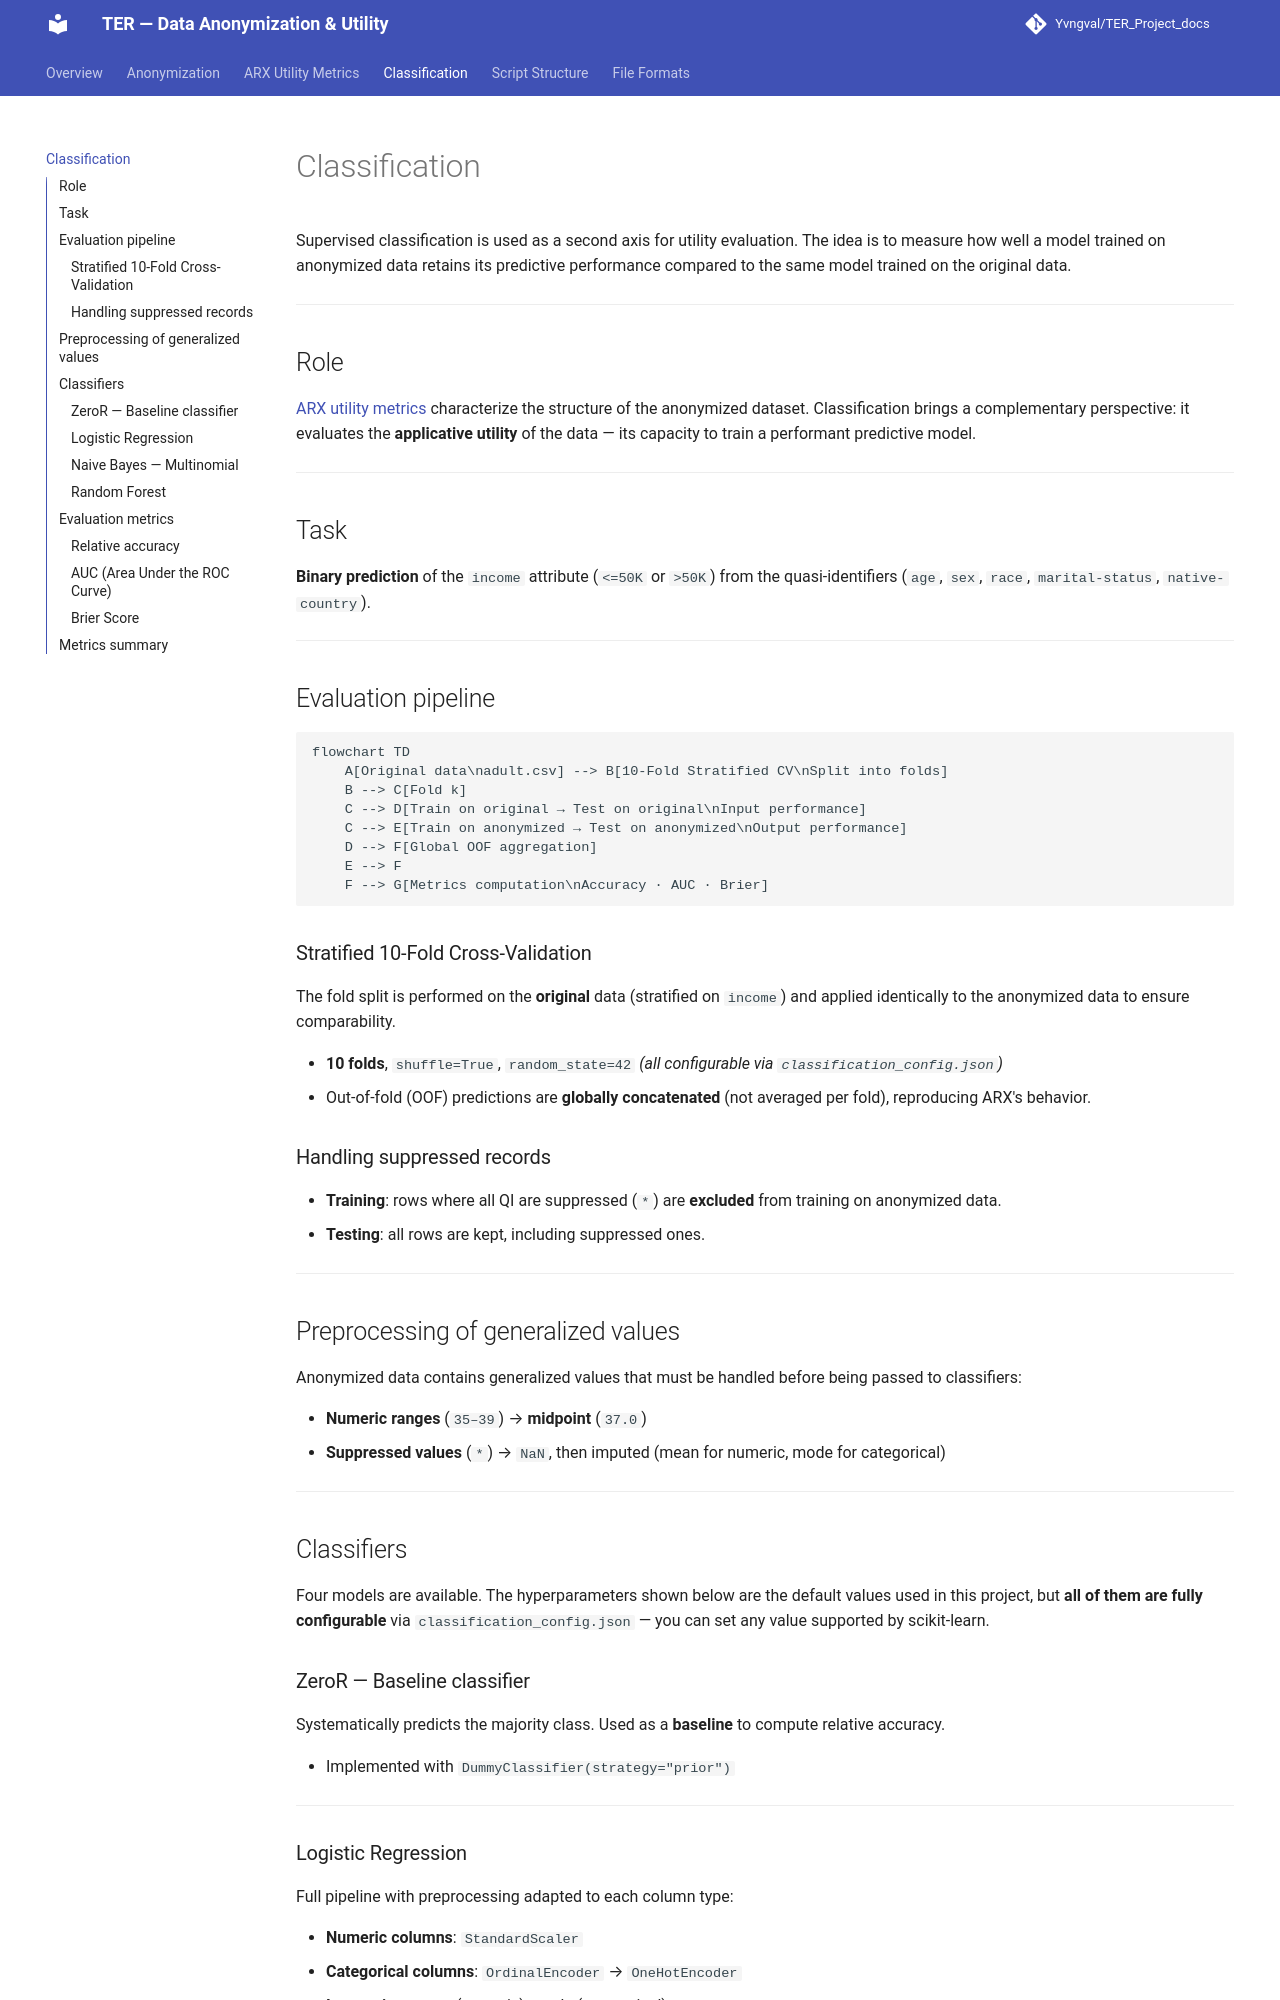

repository: Yvngval/TER_Project · page: classification/index.html · generator: mkdocs

# Classification

Supervised classification is used as a second axis for utility evaluation. The idea is to measure how well a model trained on anonymized data retains its predictive performance compared to the same model trained on the original data.

---

## Role

[ARX utility metrics](../metriques/index.md) characterize the structure of the anonymized dataset. Classification brings a complementary perspective: it evaluates the **applicative utility** of the data — its capacity to train a performant predictive model.

---

## Task

**Binary prediction** of the `income` attribute (`<=50K` or `>50K`) from the quasi-identifiers (`age`, `sex`, `race`, `marital-status`, `native-country`).

---

## Evaluation pipeline

```mermaid
flowchart TD
    A[Original data\nadult.csv] --> B[10-Fold Stratified CV\nSplit into folds]
    B --> C[Fold k]
    C --> D[Train on original → Test on original\nInput performance]
    C --> E[Train on anonymized → Test on anonymized\nOutput performance]
    D --> F[Global OOF aggregation]
    E --> F
    F --> G[Metrics computation\nAccuracy · AUC · Brier]
```

### Stratified 10-Fold Cross-Validation

The fold split is performed on the **original** data (stratified on `income`) and applied identically to the anonymized data to ensure comparability.

- **10 folds**, `shuffle=True`, `random_state=42` *(all configurable via `classification_config.json`)*
- Out-of-fold (OOF) predictions are **globally concatenated** (not averaged per fold), reproducing ARX's behavior.

### Handling suppressed records

- **Training**: rows where all QI are suppressed (`*`) are **excluded** from training on anonymized data.
- **Testing**: all rows are kept, including suppressed ones.

---

## Preprocessing of generalized values

Anonymized data contains generalized values that must be handled before being passed to classifiers:

- **Numeric ranges** (`35–39`) → **midpoint** (`37.0`)
- **Suppressed values** (`*`) → `NaN`, then imputed (mean for numeric, mode for categorical)

---

## Classifiers

Four models are available. The hyperparameters shown below are the default values used in this project, but **all of them are fully configurable** via `classification_config.json` — you can set any value supported by scikit-learn.
